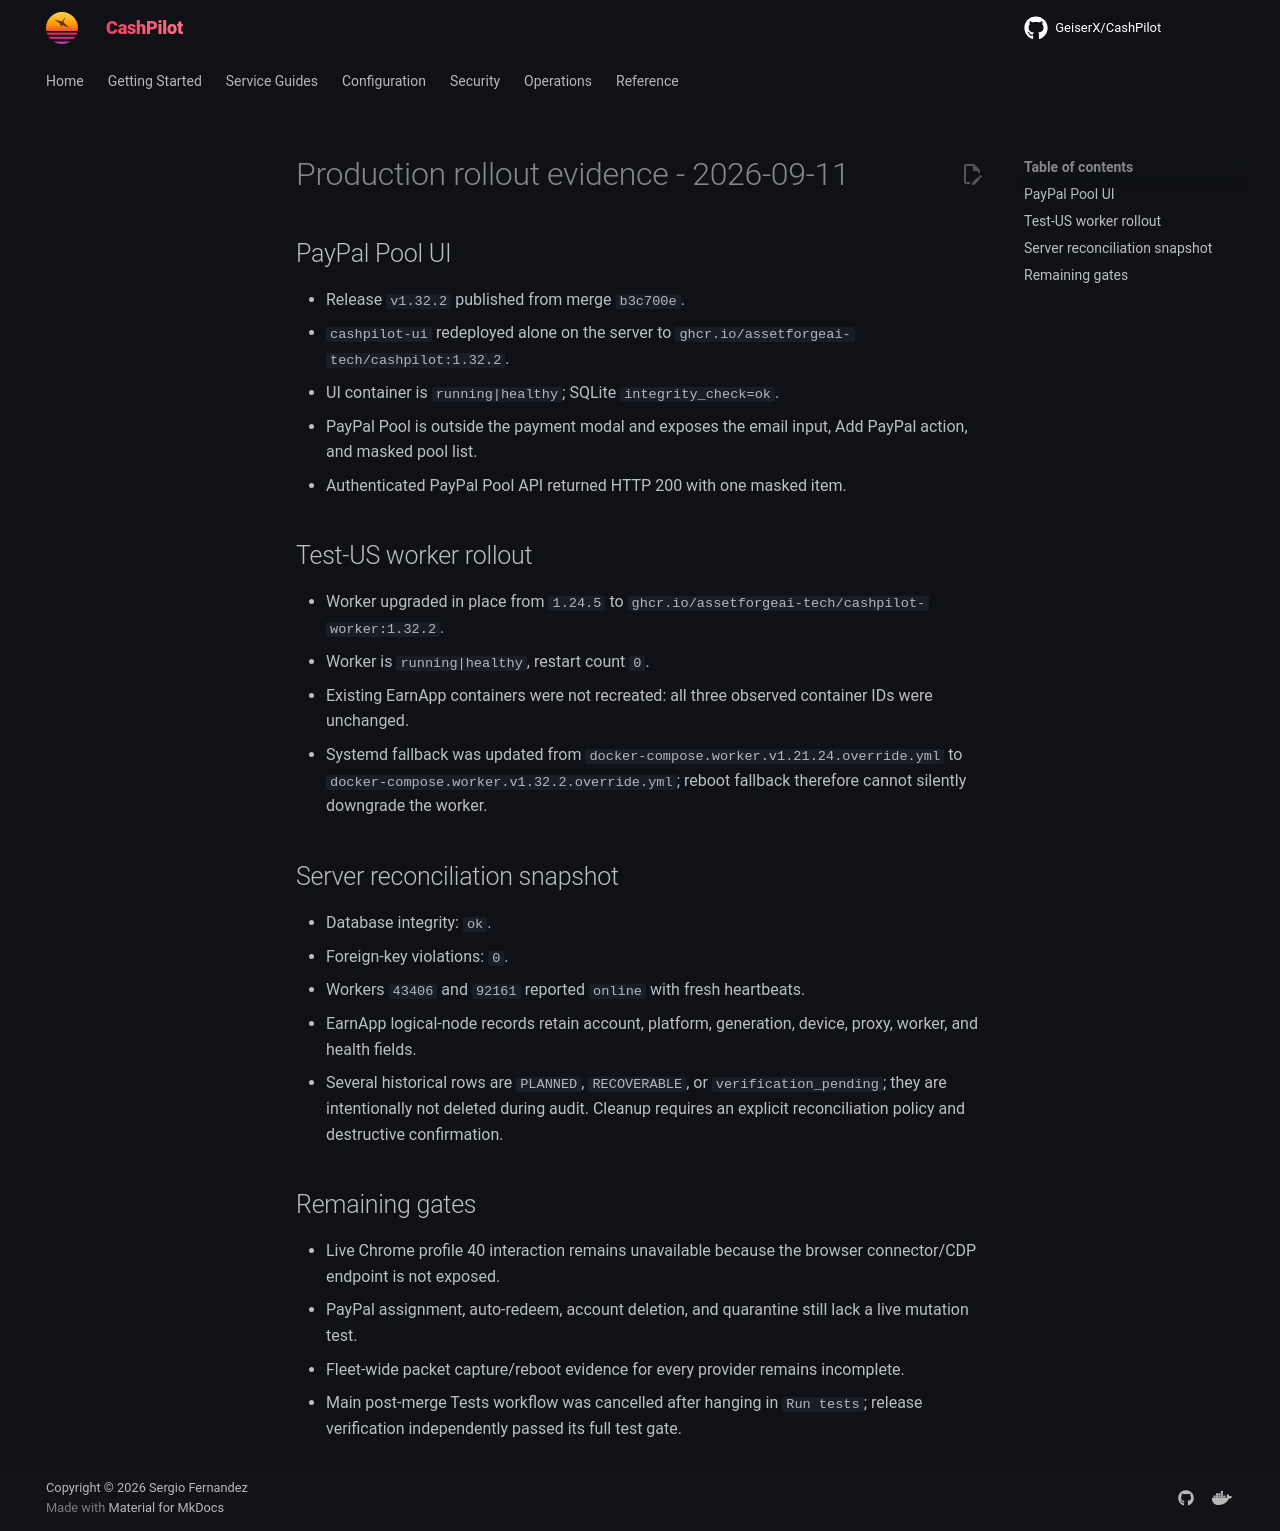

repository: assetforgeai-tech/CashPilot · page: evidence/production-rollout-2026-09-11/index.html · generator: mkdocs

# Production rollout evidence - 2026-09-11

## PayPal Pool UI

- Release `v1.32.2` published from merge `b3c700e`.
- `cashpilot-ui` redeployed alone on the server to `ghcr.io/assetforgeai-tech/cashpilot:1.32.2`.
- UI container is `running|healthy`; SQLite `integrity_check=ok`.
- PayPal Pool is outside the payment modal and exposes the email input, Add PayPal action, and masked pool list.
- Authenticated PayPal Pool API returned HTTP 200 with one masked item.

## Test-US worker rollout

- Worker upgraded in place from `1.24.5` to `ghcr.io/assetforgeai-tech/cashpilot-worker:1.32.2`.
- Worker is `running|healthy`, restart count `0`.
- Existing EarnApp containers were not recreated: all three observed container IDs were unchanged.
- Systemd fallback was updated from `docker-compose.worker.v1.21.24.override.yml` to `docker-compose.worker.v1.32.2.override.yml`; reboot fallback therefore cannot silently downgrade the worker.

## Server reconciliation snapshot

- Database integrity: `ok`.
- Foreign-key violations: `0`.
- Workers `43406` and `92161` reported `online` with fresh heartbeats.
- EarnApp logical-node records retain account, platform, generation, device, proxy, worker, and health fields.
- Several historical rows are `PLANNED`, `RECOVERABLE`, or `verification_pending`; they are intentionally not deleted during audit. Cleanup requires an explicit reconciliation policy and destructive confirmation.

## Remaining gates

- Live Chrome profile 40 interaction remains unavailable because the browser connector/CDP endpoint is not exposed.
- PayPal assignment, auto-redeem, account deletion, and quarantine still lack a live mutation test.
- Fleet-wide packet capture/reboot evidence for every provider remains incomplete.
- Main post-merge Tests workflow was cancelled after hanging in `Run tests`; release verification independently passed its full test gate.
